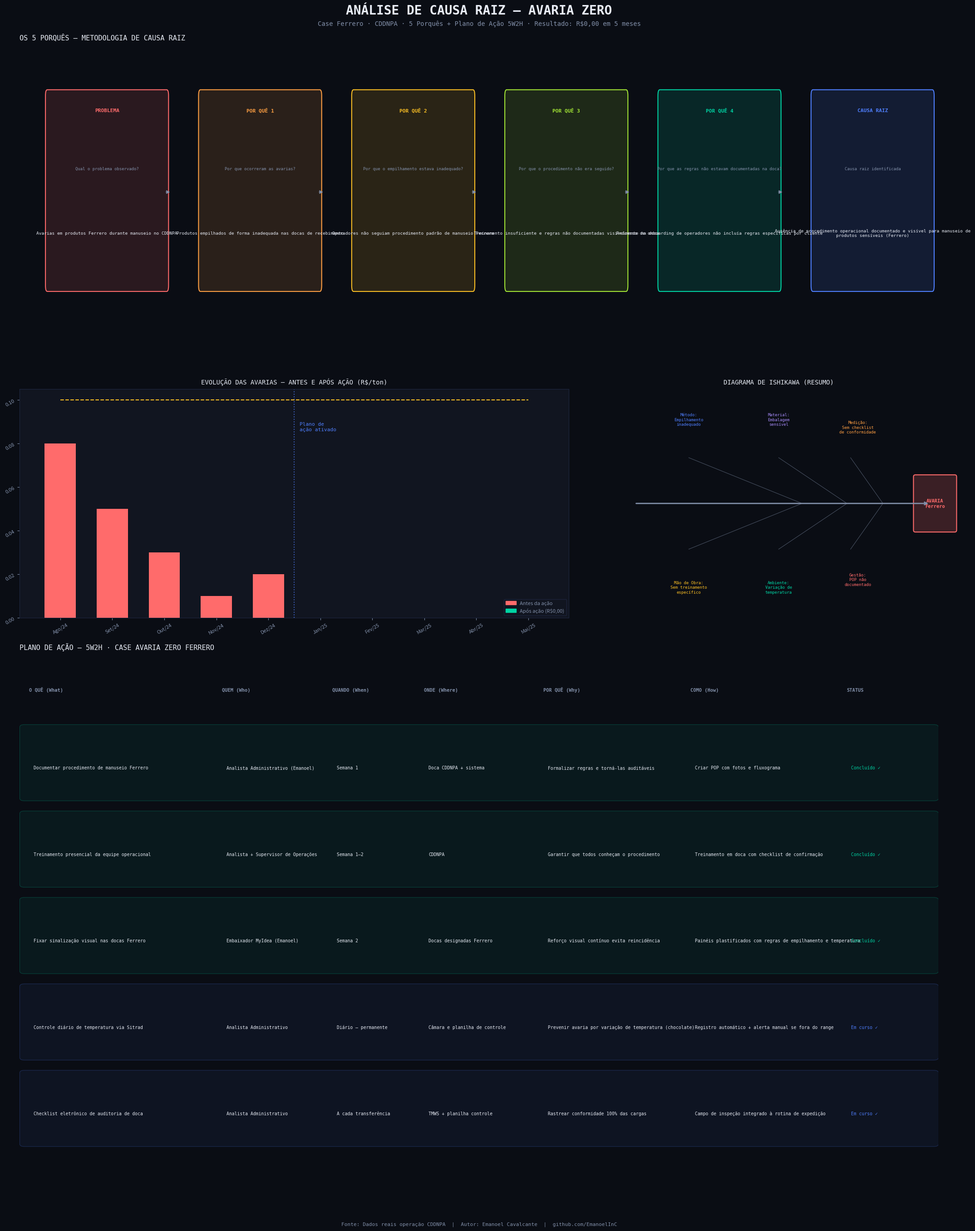

The script that saved this image:
"""
Análise de Causa Raiz — Case Avaria Zero (Ferrero)
===================================================
Autor: Emanoel Cavalcante
Contexto: Operação CDDNPA – ID Logistics – Ferrero

Case real: Identificação e eliminação de avarias em produtos
Ferrero (chocolate sensível a temperatura e impacto), resultando
em R$0,00 em avarias por 5 meses consecutivos (Jan–Mai 2025).

Ferramentas aplicadas:
 - Diagrama de Ishikawa (Causa e Efeito)
 - 5 Porquês
 - Plano de Ação (5W2H)
 - Monitoramento de resultado
"""

import matplotlib.pyplot as plt
import matplotlib.patches as mpatches
from matplotlib.patches import FancyArrowPatch
import numpy as np

BG      = '#0a0d14'
SURFACE = '#111520'
BORDER  = '#1e2740'
VERDE   = '#00d4a4'
AZUL    = '#4f7fff'
AMARELO = '#fbbf24'
VERMELHO = '#ff6b6b'
ROXO    = '#a78bfa'
TEXTO   = '#e8ecf5'
MUTED   = '#8290aa'

# ──────────────────────────────────────────────
# 1. OS 5 PORQUÊS — Case Avaria Ferrero
# ──────────────────────────────────────────────

cinco_porques = [
    {
        'nivel': 'PROBLEMA',
        'pergunta': 'Qual o problema observado?',
        'resposta': 'Avarias em produtos Ferrero durante manuseio no CDDNPA',
        'cor': VERMELHO,
    },
    {
        'nivel': 'POR QUÊ 1',
        'pergunta': 'Por que ocorreram as avarias?',
        'resposta': 'Produtos empilhados de forma inadequada nas docas de recebimento',
        'cor': '#ff9f43',
    },
    {
        'nivel': 'POR QUÊ 2',
        'pergunta': 'Por que o empilhamento estava inadequado?',
        'resposta': 'Operadores não seguiam procedimento padrão de manuseio Ferrero',
        'cor': AMARELO,
    },
    {
        'nivel': 'POR QUÊ 3',
        'pergunta': 'Por que o procedimento não era seguido?',
        'resposta': 'Treinamento insuficiente e regras não documentadas visivelmente na doca',
        'cor': '#a3e635',
    },
    {
        'nivel': 'POR QUÊ 4',
        'pergunta': 'Por que as regras não estavam documentadas na doca?',
        'resposta': 'Processo de onboarding de operadores não incluía regras específicas por cliente',
        'cor': VERDE,
    },
    {
        'nivel': 'CAUSA RAIZ',
        'pergunta': 'Causa raiz identificada',
        'resposta': 'Ausência de procedimento operacional documentado e visível para manuseio de produtos sensíveis (Ferrero)',
        'cor': AZUL,
    },
]

plano_acao = [
    {
        'what': 'Documentar procedimento de manuseio Ferrero',
        'who': 'Analista Administrativo (Emanoel)',
        'when': 'Semana 1',
        'where': 'Doca CDDNPA + sistema',
        'why': 'Formalizar regras e torná-las auditáveis',
        'how': 'Criar POP com fotos e fluxograma',
        'status': 'Concluído ✓',
        'cor': VERDE,
    },
    {
        'what': 'Treinamento presencial da equipe operacional',
        'who': 'Analista + Supervisor de Operações',
        'when': 'Semana 1–2',
        'where': 'CDDNPA',
        'why': 'Garantir que todos conheçam o procedimento',
        'how': 'Treinamento em doca com checklist de confirmação',
        'status': 'Concluído ✓',
        'cor': VERDE,
    },
    {
        'what': 'Fixar sinalização visual nas docas Ferrero',
        'who': 'Embaixador MyIdea (Emanoel)',
        'when': 'Semana 2',
        'where': 'Docas designadas Ferrero',
        'why': 'Reforço visual contínuo evita reincidência',
        'how': 'Painéis plastificados com regras de empilhamento e temperatura',
        'status': 'Concluído ✓',
        'cor': VERDE,
    },
    {
        'what': 'Controle diário de temperatura via Sitrad',
        'who': 'Analista Administrativo',
        'when': 'Diário – permanente',
        'where': 'Câmara e planilha de controle',
        'why': 'Prevenir avaria por variação de temperatura (chocolate)',
        'how': 'Registro automático + alerta manual se fora do range',
        'status': 'Em curso ✓',
        'cor': AZUL,
    },
    {
        'what': 'Checklist eletrônico de auditoria de doca',
        'who': 'Analista Administrativo',
        'when': 'A cada transferência',
        'where': 'TMWS + planilha controle',
        'why': 'Rastrear conformidade 100% das cargas',
        'how': 'Campo de inspeção integrado à rotina de expedição',
        'status': 'Em curso ✓',
        'cor': AZUL,
    },
]

resultados = {
    'Mês': ['Ago/24', 'Set/24', 'Out/24', 'Nov/24', 'Dez/24', 'Jan/25', 'Fev/25', 'Mar/25', 'Abr/25', 'Mai/25'],
    'Avaria_R': [0.08, 0.05, 0.03, 0.01, 0.02, 0.00, 0.00, 0.00, 0.00, 0.00],
    'Meta': [0.10] * 10,
    'Fase': ['Antes'] * 5 + ['Após Ação'] * 5,
}

# ──────────────────────────────────────────────
# 2. VISUALIZAÇÕES
# ──────────────────────────────────────────────

fig = plt.figure(figsize=(22, 28), facecolor=BG)

fig.text(0.5, 0.975, 'ANÁLISE DE CAUSA RAIZ — AVARIA ZERO', fontsize=20,
         color=TEXTO, ha='center', fontweight='bold', fontfamily='monospace')
fig.text(0.5, 0.966,
         'Case Ferrero · CDDNPA · 5 Porquês + Plano de Ação 5W2H · Resultado: R$0,00 em 5 meses',
         fontsize=10, color=MUTED, ha='center', fontfamily='monospace')

# ── 2.1  5 Porquês ──
ax1 = fig.add_axes([0.04, 0.72, 0.92, 0.23])
ax1.set_facecolor(SURFACE)
ax1.set_xlim(0, 10); ax1.set_ylim(0, 1)
ax1.axis('off')
ax1.set_title('OS 5 PORQUÊS — METODOLOGIA DE CAUSA RAIZ', color=TEXTO,
              fontsize=11, fontfamily='monospace', pad=10, loc='left')

n = len(cinco_porques)
for i, item in enumerate(cinco_porques):
    x = i * (10 / n) + 0.3
    w, h = 1.3, 0.65
    rect = mpatches.FancyBboxPatch((x, 0.18), w, h, boxstyle='round,pad=0.02',
                                    facecolor=item['cor'] + '22',
                                    edgecolor=item['cor'], linewidth=1.5)
    ax1.add_patch(rect)
    ax1.text(x + w/2, 0.78, item['nivel'], ha='center', va='center',
             color=item['cor'], fontsize=8, fontweight='bold', fontfamily='monospace')
    ax1.text(x + w/2, 0.58, item['pergunta'], ha='center', va='center',
             color=MUTED, fontsize=6.5, fontfamily='monospace',
             wrap=True)
    ax1.text(x + w/2, 0.36, item['resposta'], ha='center', va='center',
             color=TEXTO, fontsize=6.8, fontfamily='monospace',
             wrap=True)
    if i < n - 1:
        ax1.annotate('', xy=(x + w + 0.05, 0.5), xytext=(x + w - 0.02, 0.5),
                     arrowprops=dict(arrowstyle='->', color=MUTED, lw=1.5))

# ── 2.2  Resultado: evolução das avarias ──
ax2 = fig.add_axes([0.04, 0.50, 0.55, 0.18])
ax2.set_facecolor(SURFACE)
meses_r = resultados['Mês']
avarias = resultados['Avaria_R']
meta = resultados['Meta']
cores = [VERMELHO if f == 'Antes' else VERDE for f in resultados['Fase']]
bars = ax2.bar(meses_r, avarias, color=cores, width=0.6, zorder=3)
ax2.plot(meses_r, meta, color=AMARELO, linewidth=1.5, linestyle='--',
         label='Meta ≤ R$0,10/ton', zorder=4)
ax2.axvline(x=4.5, color=AZUL, linewidth=1.5, linestyle=':', alpha=0.7)
ax2.text(4.6, 0.09, 'Plano de\nação ativado', color=AZUL,
         fontsize=8, fontfamily='monospace', va='top')
ax2.set_facecolor(SURFACE)
ax2.tick_params(colors=MUTED, labelsize=8, rotation=30)
ax2.spines[:].set_color(BORDER)
ax2.set_title('EVOLUÇÃO DAS AVARIAS — ANTES E APÓS AÇÃO (R$/ton)',
              color=TEXTO, fontsize=10, fontfamily='monospace', pad=8)
ax2.legend(fontsize=8, facecolor=SURFACE, edgecolor=BORDER, labelcolor=MUTED)
p1 = mpatches.Patch(color=VERMELHO, label='Antes da ação')
p2 = mpatches.Patch(color=VERDE, label='Após ação (R$0,00)')
ax2.legend(handles=[p1, p2], fontsize=8, facecolor=SURFACE, edgecolor=BORDER, labelcolor=MUTED)

# ── 2.3  Ishikawa simplificado ──
ax3 = fig.add_axes([0.62, 0.50, 0.36, 0.18])
ax3.set_facecolor(SURFACE)
ax3.set_xlim(0, 10); ax3.set_ylim(0, 6)
ax3.axis('off')
ax3.set_title('DIAGRAMA DE ISHIKAWA (RESUMO)', color=TEXTO,
              fontsize=10, fontfamily='monospace', pad=8)

ax3.annotate('', xy=(9.2, 3), xytext=(1, 3),
             arrowprops=dict(arrowstyle='->', color=MUTED, lw=2))
efeito_box = mpatches.FancyBboxPatch((8.8, 2.3), 1.1, 1.4,
    boxstyle='round,pad=0.05', facecolor=VERMELHO+'33', edgecolor=VERMELHO, lw=1.5)
ax3.add_patch(efeito_box)
ax3.text(9.35, 3, 'AVARIA\nFerrero', ha='center', va='center',
         color=VERMELHO, fontsize=7.5, fontweight='bold', fontfamily='monospace')

causas = [
    (2.5, 5.2, 'Método:\nEmpilhamento\ninadequado', 2.5, 4.2),
    (2.5, 0.8, 'Mão de Obra:\nSem treinamento\nespecífico', 2.5, 1.8),
    (5.0, 5.2, 'Material:\nEmbalagem\nsensível', 5.0, 4.2),
    (5.0, 0.8, 'Ambiente:\nVariação de\ntemperatura', 5.0, 1.8),
    (7.2, 5.0, 'Medição:\nSem checklist\nde conformidade', 7.0, 4.2),
    (7.2, 1.0, 'Gestão:\nPOP não\ndocumentado', 7.0, 1.8),
]
cors_ish = [AZUL, AMARELO, ROXO, VERDE, '#ff9f43', VERMELHO]
for i, (xt, yt, txt, x2, y2) in enumerate(causas):
    ax3.text(xt, yt, txt, ha='center', va='center',
             color=cors_ish[i], fontsize=6.5, fontfamily='monospace')
    ax3.plot([x2, (x2+8.8)/2], [y2, 3], color=MUTED, lw=0.8, alpha=0.5)

# ── 2.4  Plano de Ação 5W2H ──
ax4 = fig.add_axes([0.04, 0.07, 0.92, 0.40])
ax4.set_facecolor(SURFACE)
ax4.axis('off')
ax4.set_title('PLANO DE AÇÃO — 5W2H · CASE AVARIA ZERO FERRERO',
              color=TEXTO, fontsize=11, fontfamily='monospace', pad=10, loc='left')

colunas = ['O QUÊ (What)', 'QUEM (Who)', 'QUANDO (When)', 'ONDE (Where)', 'POR QUÊ (Why)', 'COMO (How)', 'STATUS']
col_x = [0.01, 0.22, 0.34, 0.44, 0.57, 0.73, 0.90]
col_w = [0.20, 0.11, 0.09, 0.12, 0.15, 0.16, 0.09]

for j, col in enumerate(colunas):
    ax4.text(col_x[j], 0.93, col, transform=ax4.transAxes,
             fontsize=7.5, color=MUTED, fontweight='bold', fontfamily='monospace')

for i, acao in enumerate(plano_acao):
    y = 0.78 - i * 0.17
    rect = mpatches.FancyBboxPatch((0.005, y - 0.06), 0.99, 0.14,
        transform=ax4.transAxes, boxstyle='round,pad=0.005',
        facecolor=acao['cor'] + '10', edgecolor=acao['cor'] + '40', lw=0.8)
    ax4.add_patch(rect)
    vals = [acao['what'], acao['who'], acao['when'], acao['where'],
            acao['why'], acao['how'], acao['status']]
    for j, val in enumerate(vals):
        cor = acao['cor'] if j == 6 else TEXTO
        ax4.text(col_x[j] + 0.005, y, val, transform=ax4.transAxes,
                 fontsize=7, color=cor, va='center', fontfamily='monospace',
                 wrap=True)

fig.text(0.5, 0.022,
         'Fonte: Dados reais operação CDDNPA  |  Autor: Emanoel Cavalcante  |  github.com/EmanoelInC',
         ha='center', color=MUTED, fontsize=8, fontfamily='monospace')

plt.savefig('causa_raiz_avaria_zero.png', dpi=150, bbox_inches='tight',
            facecolor=BG, edgecolor='none')
print("✅ Gráfico salvo: causa_raiz_avaria_zero.png")
plt.show()
